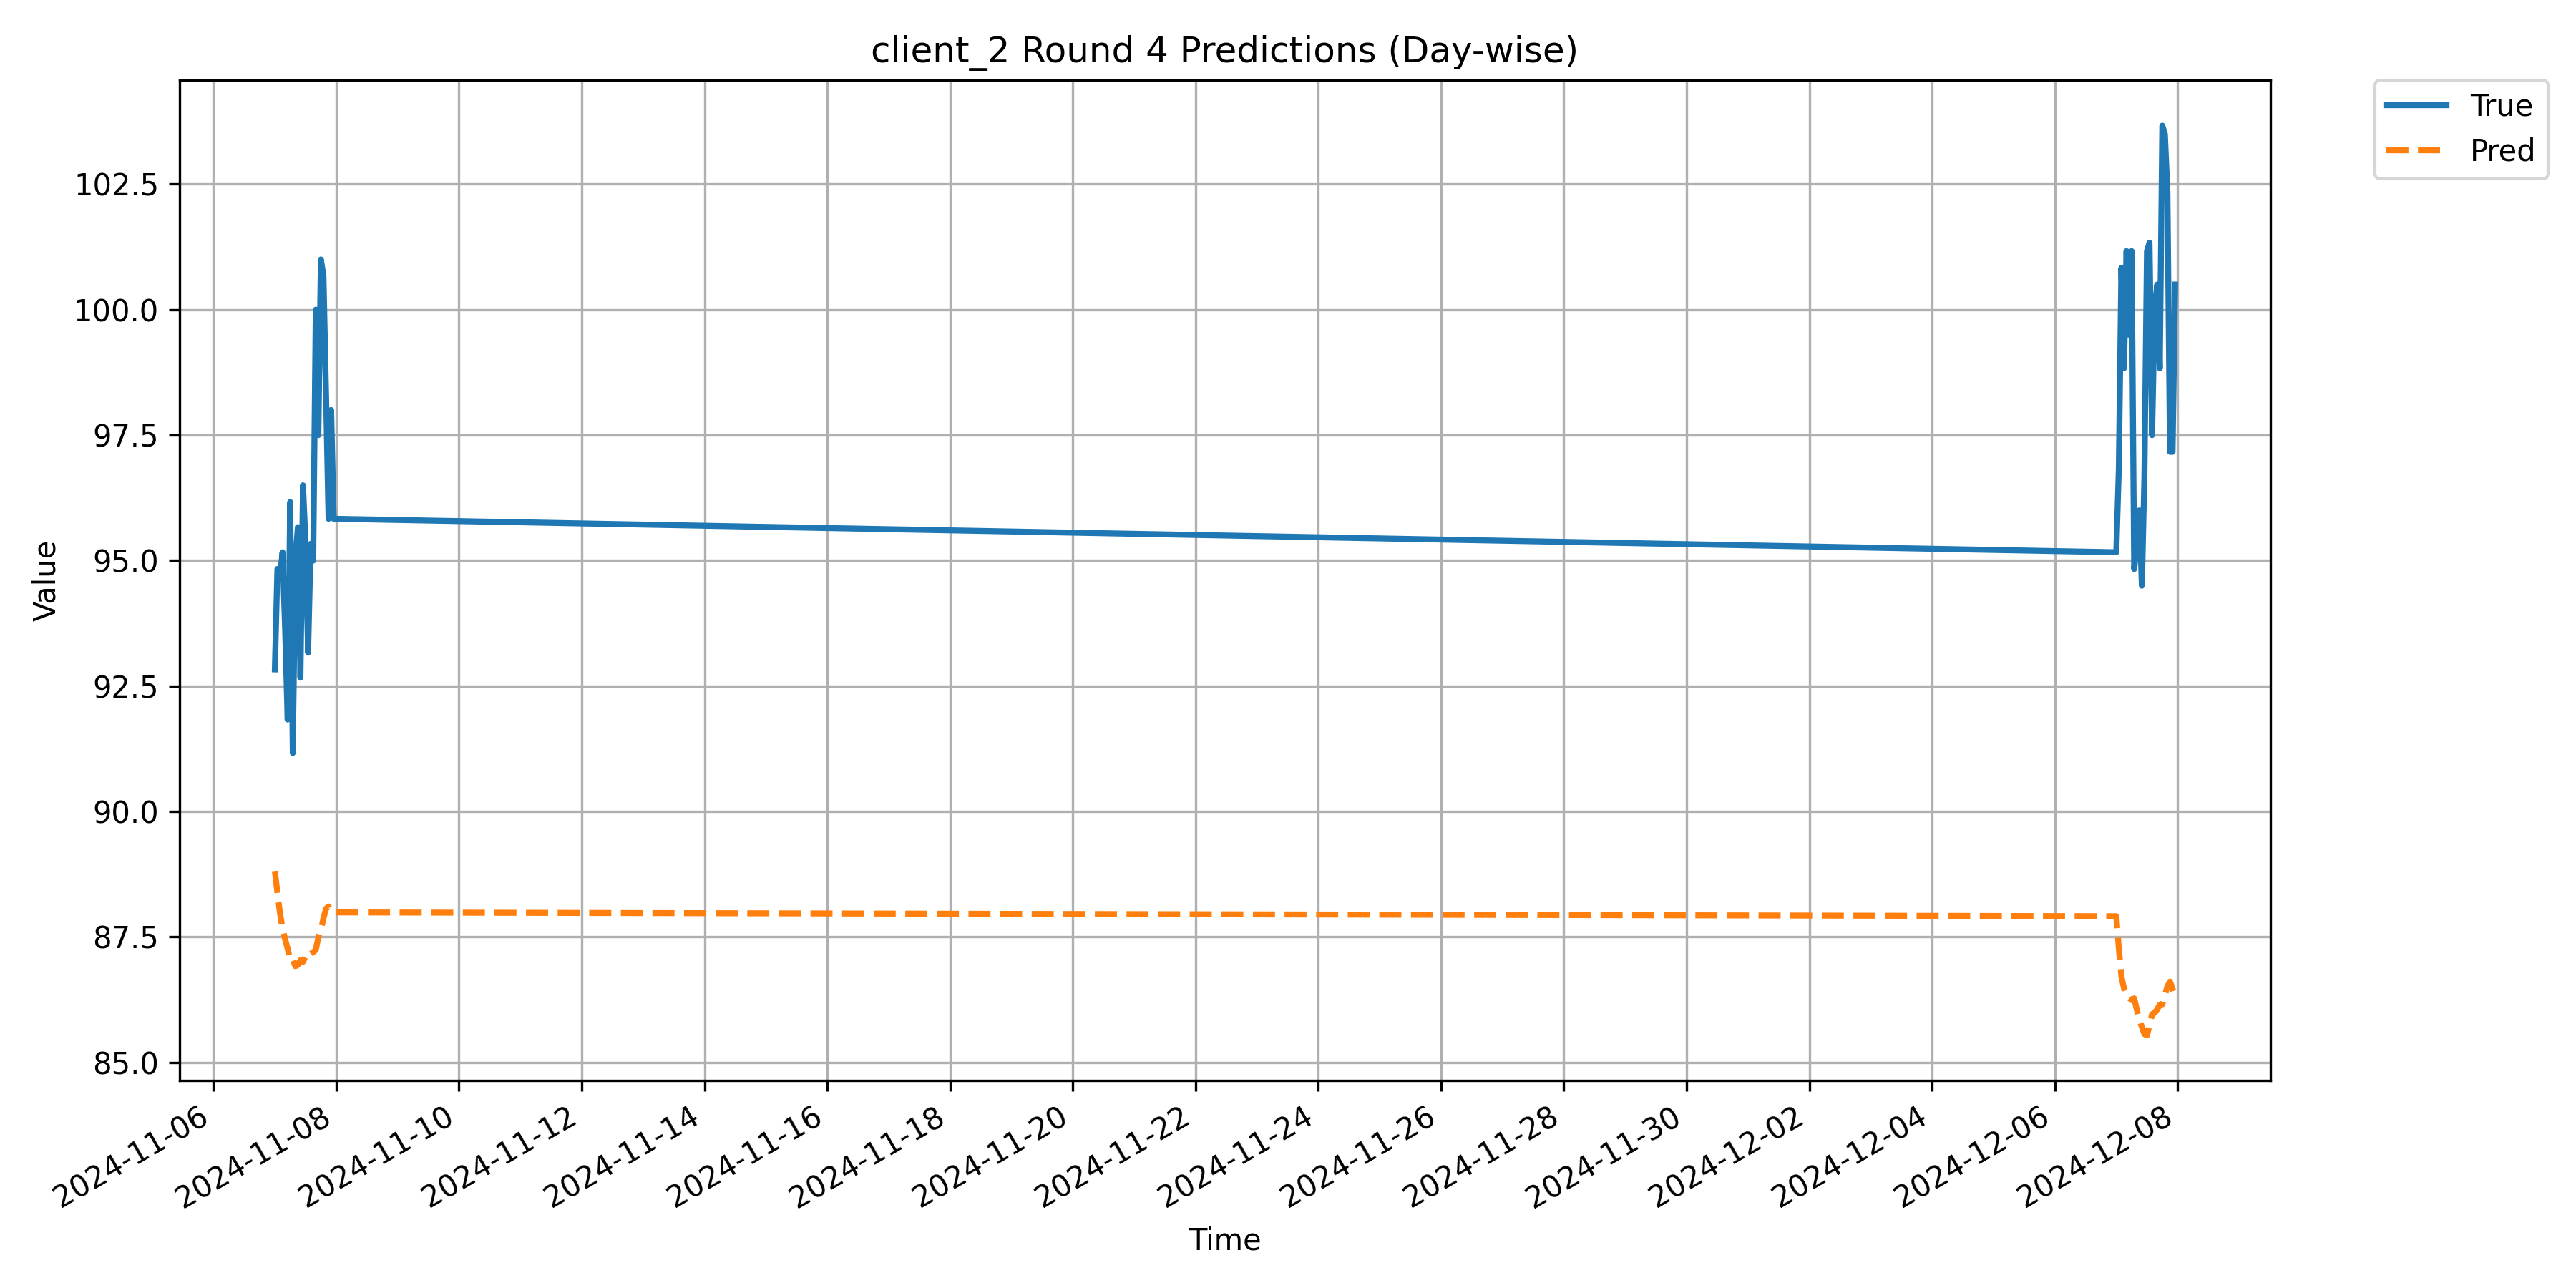

Data behind this chart, as committed beside it:
Timestamp, True, Pred
2024-11-07 00:00:00, 92.83, 88.82
2024-11-07 01:00:00, 94.83, 88.38
2024-11-07 02:00:00, 94.67, 87.98
2024-11-07 03:00:00, 95.17, 87.66
2024-11-07 04:00:00, 93.67, 87.46
2024-11-07 05:00:00, 91.83, 87.27
2024-11-07 06:00:00, 96.17, 87.04
2024-11-07 07:00:00, 91.17, 87.06
2024-11-07 08:00:00, 95.0, 86.92
2024-11-07 09:00:00, 95.67, 86.94
2024-11-07 10:00:00, 92.67, 87.04
2024-11-07 11:00:00, 96.5, 87.01
2024-11-07 12:00:00, 95.33, 87.12
2024-11-07 13:00:00, 93.17, 87.2
2024-11-07 14:00:00, 95.33, 87.16
2024-11-07 15:00:00, 95.0, 87.2
2024-11-07 16:00:00, 100.0, 87.24
2024-11-07 17:00:00, 97.5, 87.49
2024-11-07 18:00:00, 101.0, 87.64
2024-11-07 19:00:00, 100.7, 87.87
2024-11-07 20:00:00, 98.33, 88.06
2024-11-07 21:00:00, 95.83, 88.11
2024-11-07 22:00:00, 98.0, 88.01
2024-11-07 23:00:00, 95.83, 87.99
2024-12-07 00:00:00, 95.17, 87.91
2024-12-07 01:00:00, 96.83, 87.27
2024-12-07 02:00:00, 100.8, 86.71
2024-12-07 03:00:00, 98.83, 86.48
2024-12-07 04:00:00, 101.2, 86.3
2024-12-07 05:00:00, 99.5, 86.29
2024-12-07 06:00:00, 101.2, 86.24
2024-12-07 07:00:00, 94.83, 86.28
2024-12-07 08:00:00, 95.33, 86.06
2024-12-07 09:00:00, 96.0, 85.85
2024-12-07 10:00:00, 94.5, 85.71
2024-12-07 11:00:00, 96.67, 85.57
2024-12-07 12:00:00, 101.2, 85.54
2024-12-07 13:00:00, 101.3, 85.74
2024-12-07 14:00:00, 97.5, 85.96
2024-12-07 15:00:00, 100.0, 85.99
2024-12-07 16:00:00, 100.5, 86.06
2024-12-07 17:00:00, 98.83, 86.15
2024-12-07 18:00:00, 103.7, 86.16
2024-12-07 19:00:00, 103.5, 86.34
2024-12-07 20:00:00, 102.3, 86.52
2024-12-07 21:00:00, 97.17, 86.61
2024-12-07 22:00:00, 97.17, 86.47
2024-12-07 23:00:00, 100.5, 86.3
